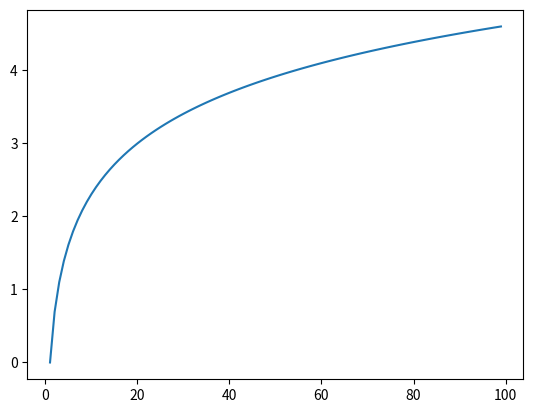

The script that saved this image:
# ---
# jupyter:
#   jupytext:
#     formats: ipynb,py:percent
#     text_representation:
#       extension: .py
#       format_name: percent
#       format_version: '1.3'
#       jupytext_version: 1.7.1
#   kernelspec:
#     display_name: Python 3
#     language: python
#     name: python3
# ---

# %%
import numpy as np
import matplotlib.pyplot as plt
# %load_ext autoreload
# %autoreload 2

# %%
print('test')
print('hello')
# %%
x = np.arange(1, 100)
y = np.log(x)
plt.plot(x, y)
# %%
print('srhtiseratshitesarthise')
print('srhtiseratshitesarthise')
print('srhtiseratshitesarthise')
print('srhtiseratshitesarthise')
print('srhtiseratshitesarthise')
# %%
print('srhtiseratshitesarthise')
print('srhtiseratshitesarthise')
